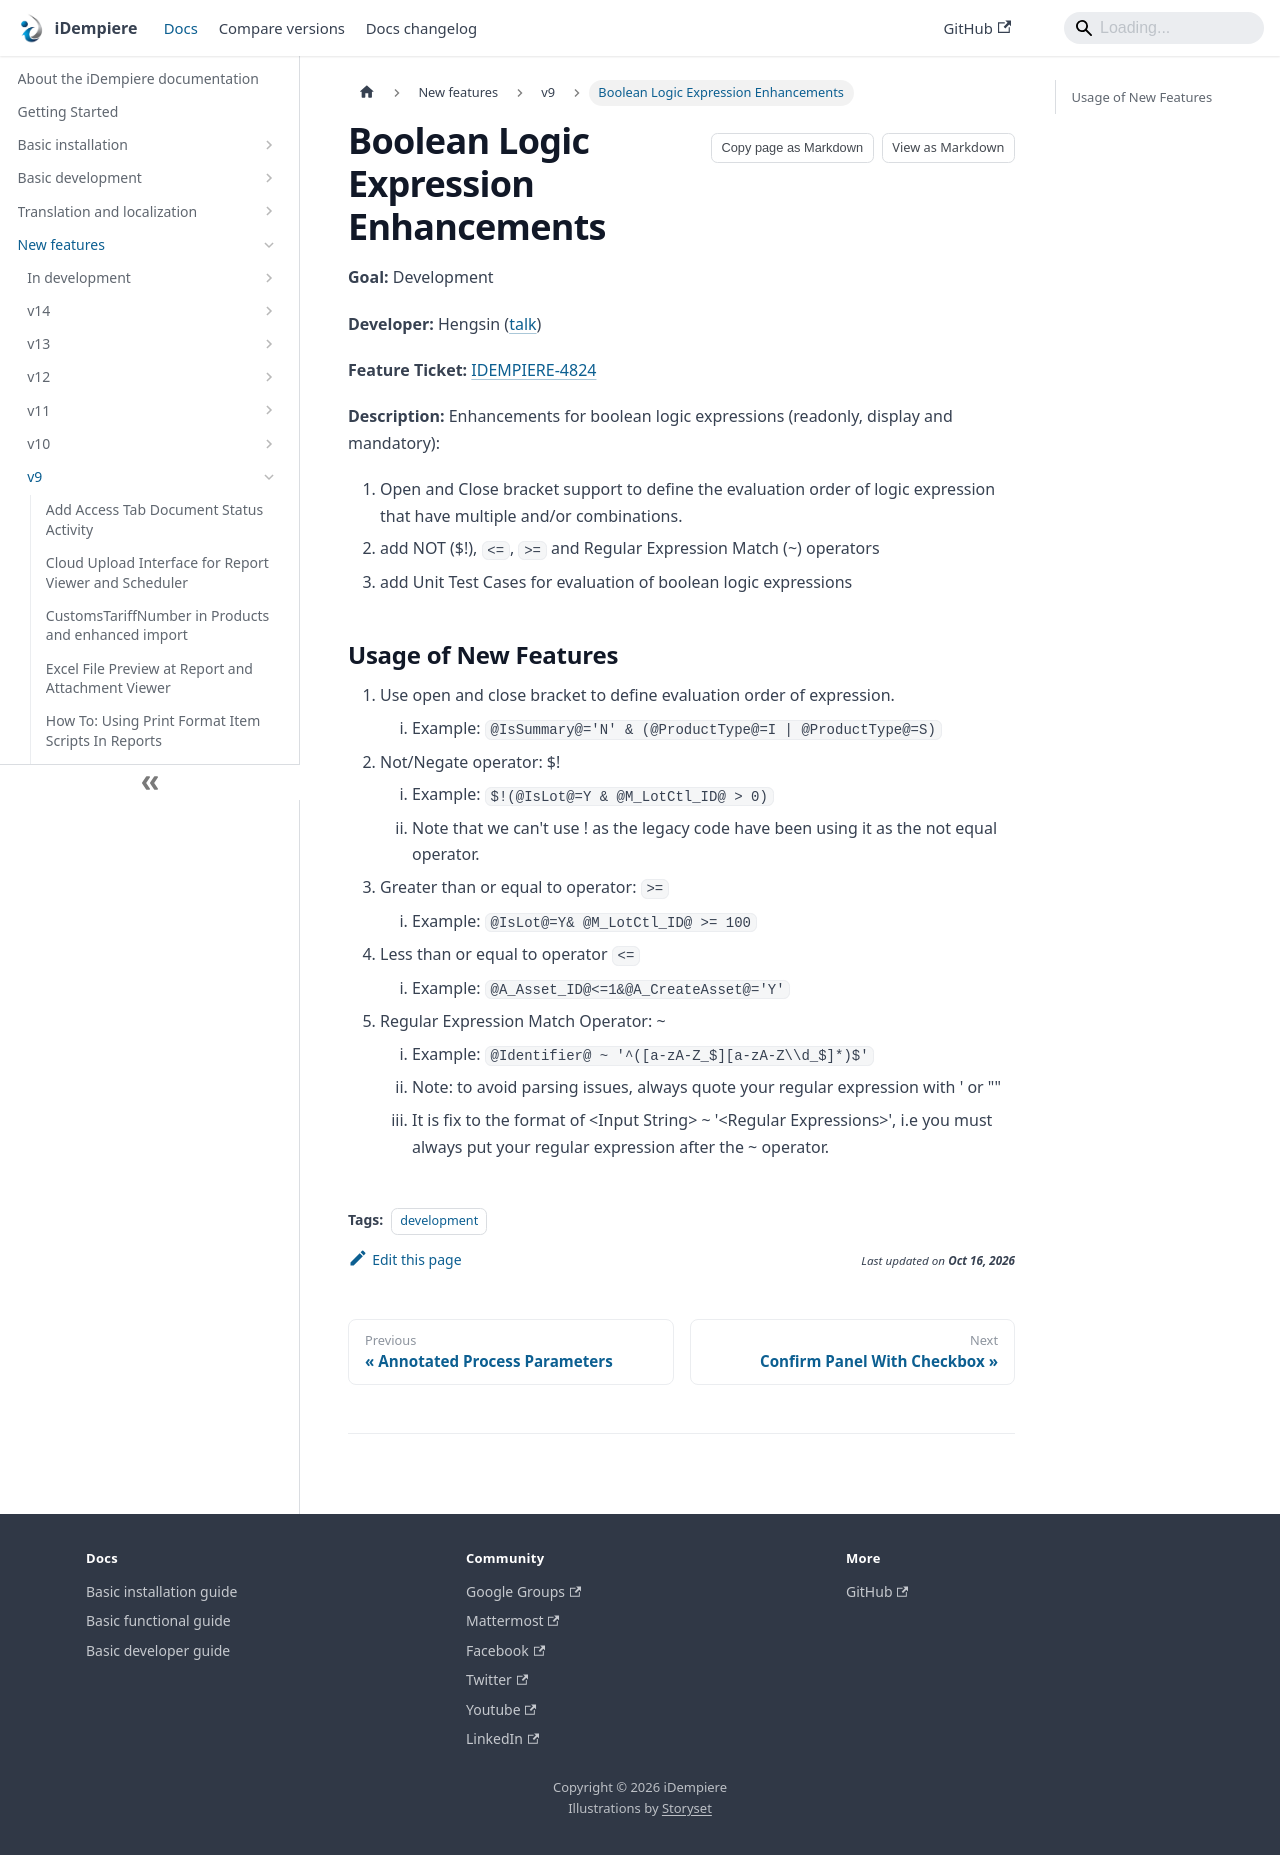

repository: idempiere/idempiere.github.io · page: docs/new-features/v9/boolean-logic-expression-enhancements.html · generator: docusaurus

---
sidebar_position: 39
sidebar_label: "Boolean Logic Expression Enhancements"
description: "Boolean Logic Expression Enhancements: a New Feature in iDempiere 9."
tags: [development]
---
# Boolean Logic Expression Enhancements

**Goal:** Development

**Developer:** Hengsin ([talk](https://wiki.idempiere.org/en/User_talk:Hengsin))

**Feature Ticket:** [IDEMPIERE-4824](https://idempiere.atlassian.net/browse/IDEMPIERE-4824)

**Description:**
Enhancements for boolean logic expressions (readonly, display and mandatory):
1. Open and Close bracket support to define the evaluation order of logic expression that have multiple and/or combinations.
1. add NOT ($!), `<=`, `>=` and Regular Expression Match (~) operators
1. add Unit Test Cases for evaluation of boolean logic expressions

## Usage of New Features
1. Use open and close bracket to define evaluation order of expression.
    1. Example: `@IsSummary@='N' & (@ProductType@=I | @ProductType@=S)`
1. Not/Negate operator: $!
    1. Example: `$!(@IsLot@=Y & @M_LotCtl_ID@ > 0)`
    1. Note that we can't use ! as the legacy code have been using it as the not equal operator.
1. Greater than or equal to operator: `>=`
    1. Example: `@IsLot@=Y& @M_LotCtl_ID@ >= 100`
1. Less than or equal to operator `<=`
    1. Example: `@A_Asset_ID@<=1&@A_CreateAsset@='Y'`
1. Regular Expression Match Operator: ~
    1. Example: `@Identifier@ ~ '^([a-zA-Z_$][a-zA-Z\\d_$]*)$'`
    1. Note: to avoid parsing issues, always quote your regular expression with ' or ""
    1. It is fix to the format of &lt;Input String&gt; ~ '&lt;Regular Expressions&gt;', i.e you must always put your regular expression after the ~ operator.
